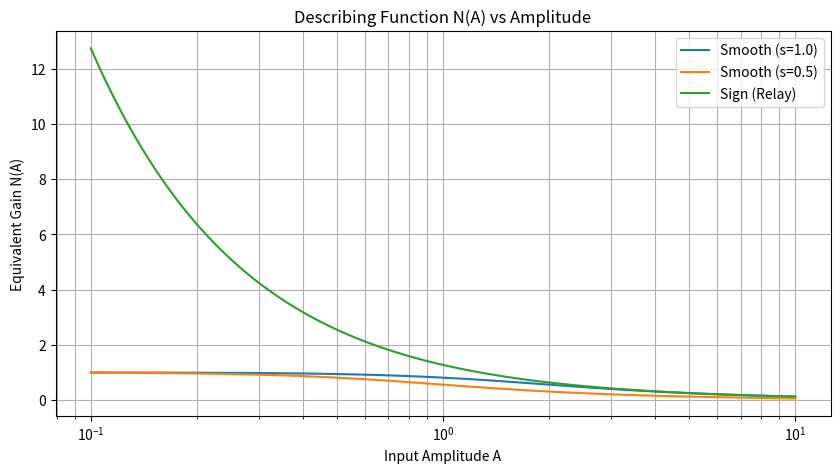
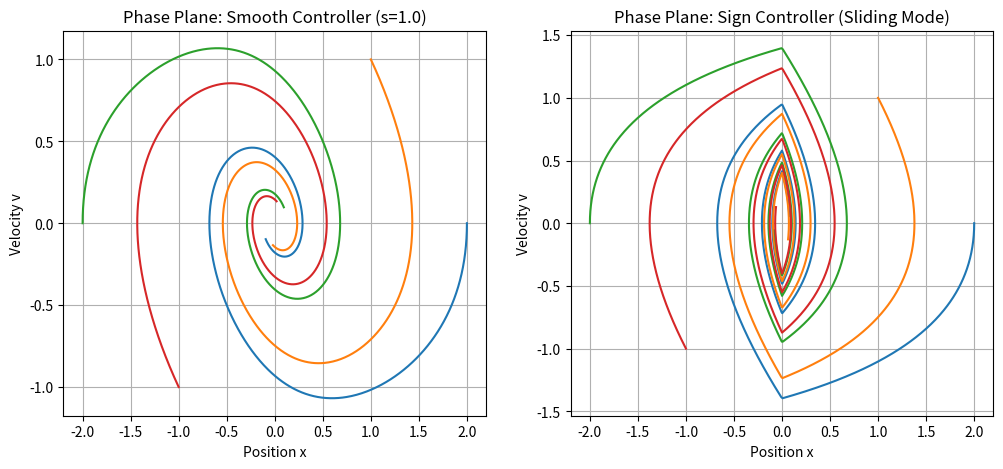

Reproduce these figures in Python, in order.
import numpy as np
import matplotlib.pyplot as plt
import math
from scipy.integrate import odeint

# 1. Define Nonlinear Functions
def smooth(v, s=1.0):
    return s * np.tanh(v / s)

def sign_func(v):
    return np.sign(v)

# 2. Describing Function Analysis (Frequency Domain)
def describing_function_smooth(A, s=1.0):
    # For saturation-like function f(x) = s * tanh(x/s)
    # N(A) = (1 / (pi * A)) * integral_0^2pi f(A sin(theta)) * sin(theta) dtheta
    # Numerical integration for general shape
    if A < 1e-6: return 1.0 # Linear near 0
    
    theta = np.linspace(0, 2*np.pi, 1000)
    x = A * np.sin(theta)
    y = smooth(x, s)
    
    # Fundamental component coefficient b1
    b1 = (1/np.pi) * np.trapz(y * np.sin(theta), theta)
    return b1 / A

def describing_function_sign(A, M=1.0):
    # For relay f(x) = M * sign(x)
    # N(A) = 4M / (pi * A)
    if A < 1e-6: return np.inf # Infinite gain at 0
    return 4 * M / (np.pi * A)

def plot_describing_functions():
    amplitudes = np.logspace(-1, 1, 100)
    
    # Smooth with different s
    N_smooth_1 = [describing_function_smooth(a, s=1.0) for a in amplitudes]
    N_smooth_05 = [describing_function_smooth(a, s=0.5) for a in amplitudes]
    
    # Sign (Square controller uses sign)
    N_sign = [describing_function_sign(a, M=1.0) for a in amplitudes]
    
    plt.figure(figsize=(10, 5))
    plt.semilogx(amplitudes, N_smooth_1, label='Smooth (s=1.0)')
    plt.semilogx(amplitudes, N_smooth_05, label='Smooth (s=0.5)')
    plt.semilogx(amplitudes, N_sign, label='Sign (Relay)')
    plt.title('Describing Function N(A) vs Amplitude')
    plt.xlabel('Input Amplitude A')
    plt.ylabel('Equivalent Gain N(A)')
    plt.grid(True, which="both", ls="-")
    plt.legend()
    plt.savefig('nonlinear_frequency_analysis.png')
    print("Saved nonlinear_frequency_analysis.png")

# 3. Phase Plane Analysis (Time Domain)
# Model: Double integrator (mass = 1)
# x'' = u
# u = -Kp * f(error) - Kd * velocity
# error = 0 - x = -x
# velocity = x'
# u = -Kp * f(-x) - Kd * x'

def system_dynamics(state, t, controller_type, params):
    x, v = state
    
    # Error definitions (Target = 0)
    pos_err = -x
    vel = v
    
    if controller_type == 'smooth':
        # u = -Kp * smooth(err) - Kd * vel
        # Note: manual.md says u = -Kp * smooth(err) + ... 
        # Let's stick to a standard PD form for demonstration: u = Kp*err + Kd*err_dot
        # But manual.md has: u_tx = ((-0.559 * smooth(pos_err_y, s=2.258)) + (1.256 * vel_y))
        # Wait, manual.md: u_tx = -0.559 * smooth(pos_err) + 1.256 * vel
        # Usually feedback is negative. If pos_err = target - current, then u should be proportional to pos_err.
        # If Kp is negative (-0.559), then u ~ -(-0.559)*x = 0.559*x (positive feedback??)
        # Let's check signs in manual.md carefully.
        # u_tx = ((-0.559 * smooth(pos_err_y, s=2.258)) + (1.256 * vel_y))
        # If pos_err_y = 0 - y = -y.
        # u_tx = -0.559 * smooth(-y) + 1.256 * vy
        # smooth is odd function: smooth(-y) = -smooth(y)
        # u_tx = 0.559 * smooth(y) + 1.256 * vy.
        # This looks like positive feedback if it pushes y further away?
        # Unless u_tx is acceleration in negative direction?
        # Let's assume standard negative feedback for the demo: u = Kp * err - Kd * vel
        kp = params.get('kp', 1.0)
        kd = params.get('kd', 0.5)
        s = params.get('s', 1.0)
        u = kp * smooth(pos_err, s) - kd * vel
    
    elif controller_type == 'sign':
        kp = params.get('kp', 1.0)
        kd = params.get('kd', 0.5)
        u = kp * sign_func(pos_err) - kd * vel
        
    return [v, u]

def plot_phase_plane():
    t = np.linspace(0, 10, 1000)
    initial_states = [(2, 0), (1, 1), (-2, 0), (-1, -1)]
    
    plt.figure(figsize=(12, 5))
    
    # Plot 1: Smooth Controller
    plt.subplot(1, 2, 1)
    for x0 in initial_states:
        sol = odeint(system_dynamics, x0, t, args=('smooth', {'kp': 1.0, 'kd': 0.5, 's': 1.0}))
        plt.plot(sol[:, 0], sol[:, 1], label=f'Start {x0}')
    plt.title('Phase Plane: Smooth Controller (s=1.0)')
    plt.xlabel('Position x')
    plt.ylabel('Velocity v')
    plt.grid(True)
    
    # Plot 2: Sign Controller
    plt.subplot(1, 2, 2)
    for x0 in initial_states:
        sol = odeint(system_dynamics, x0, t, args=('sign', {'kp': 1.0, 'kd': 0.5}))
        plt.plot(sol[:, 0], sol[:, 1], label=f'Start {x0}')
    plt.title('Phase Plane: Sign Controller (Sliding Mode)')
    plt.xlabel('Position x')
    plt.ylabel('Velocity v')
    plt.grid(True)
    
    plt.savefig('nonlinear_phase_plane.png')
    print("Saved nonlinear_phase_plane.png")

if __name__ == "__main__":
    plot_describing_functions()
    plot_phase_plane()
